Run: headless pygame with SDL's dummy video driver; simulated clock (each Clock.tick advances the game by its frame time, no real sleeping); random seed 0; keys injected as events and as key.get_pressed() state; mouse plan: one left click at the window centre at the start of phase 2, then a move to the lower-right quarter at the start of phase 3.
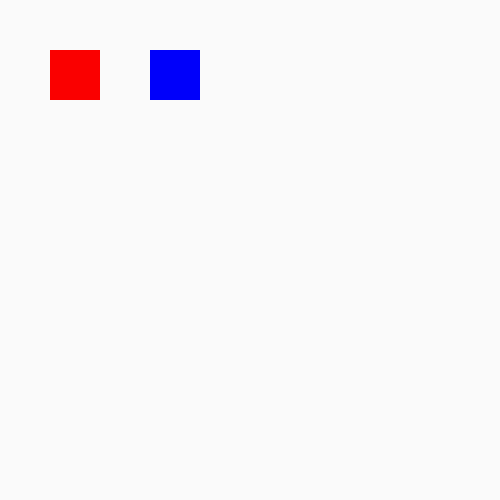
Frame 1 of 4 · flips 1–60 · no input
Frame 2 of 4 · flips 61–180 · clicked the window centre · tapped SPACE, RETURN · held RIGHT (→), D · screen unchanged from frame 1, image omitted
Frame 3 of 4 · flips 181–300 · moved the mouse to the lower-right quarter · held DOWN (↓), S · screen unchanged from frame 2, image omitted
Frame 4 of 4 · flips 301–420 · held LEFT (←), A, UP (↑), W · screen unchanged from frame 3, image omitted

The pygame program that drew these frames:

import pygame
pygame.init()

def click():
    if pygame.mouse.get_pressed()==(True, False, False):
        return True

def mouse_over():
    mx, my = pygame.mouse.get_pos()
    if mx > 50 and mx < 100 and my > 50 and my < 100:
        return True
    else:
        return False
        #Mouse is hovering over button



aafText = "iaweruawbr"



RED = (250, 0, 0)
BLUE = (0, 0, 250)
GREEN = (0, 250, 0)
surface = pygame.display.set_mode((500, 500))
#pygame.draw.rect(surface, (250, 0, 0))
surface.fill((0, 250, 0))



def update():
    h = True
    while h:
        button_filler = pygame.Surface((50, 50))
        button_filler.fill(BLUE)
        surface.blit(button_filler, (50, 50))

r = True
while r:
    for event in pygame.event.get():
        if event.type == pygame.KEYDOWN:
            if event.type == pygame.QUIT or event.type == pygame.KEYDOWN and event.key == pygame.K_ESCAPE:
                r = False
            if event.key == pygame.K_a:
                print("a-getypt")
            if event.key == pygame.K_b:
                print("b-getypt")
            if event.key == pygame.K_c:
                update()


    surface.fill((250, 250, 250))

    if mouse_over() == True:
        pygame.draw.rect(surface, GREEN, (50, 50, 50, 50))
        if click():
            print("1")
    else:
        pygame.draw.rect(surface, RED, (50, 50, 50, 50))


    pygame.draw.rect(surface, BLUE, (150, 50, 50, 50))

    pygame.display.update()
